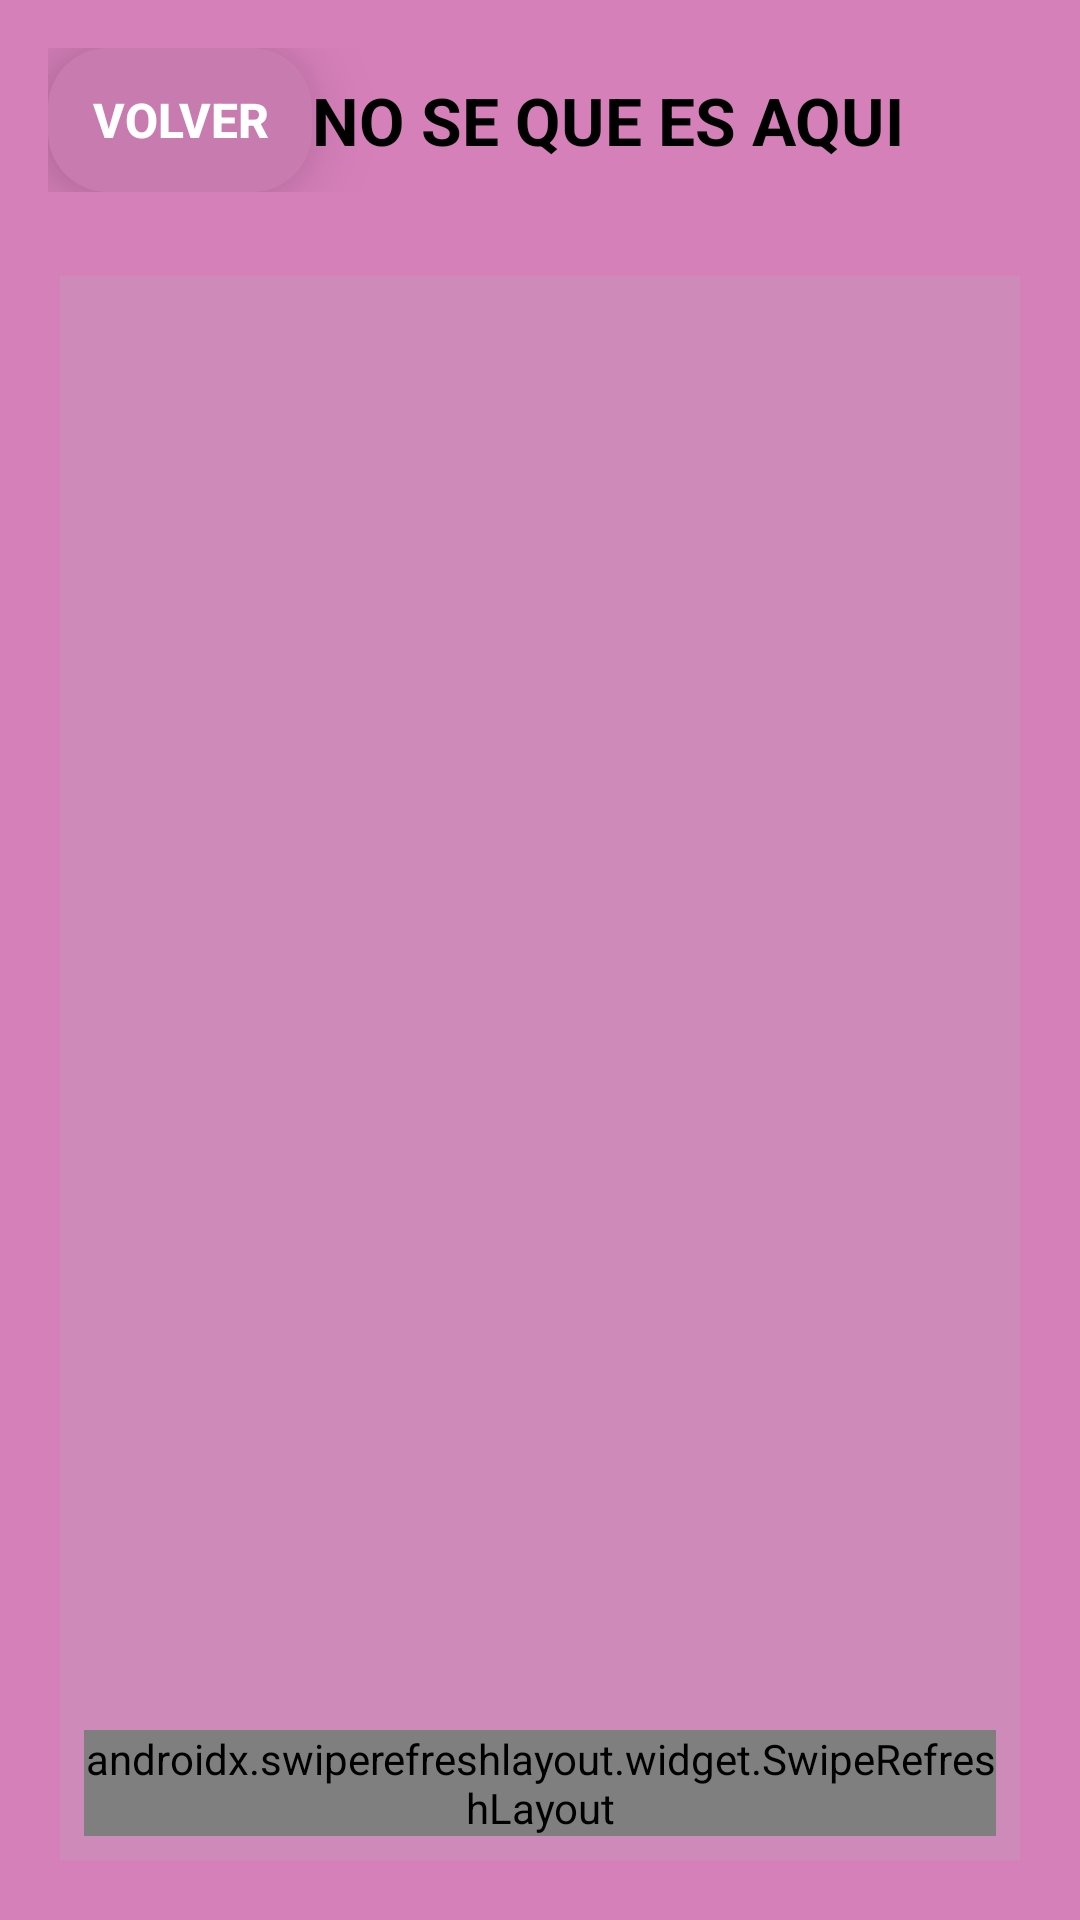

Android layout source for this screen:
<!-- AndroidManifest.xml: application theme Theme.MICHISTEMA -->
<!-- res/layout/hola.xml -->
<?xml version="1.0" encoding="utf-8"?>
<androidx.constraintlayout.widget.ConstraintLayout
    xmlns:android="http://schemas.android.com/apk/res/android"
    xmlns:app="http://schemas.android.com/apk/res-auto"
    xmlns:tools="http://schemas.android.com/tools"
    android:id="@+id/main"
    android:layout_width="match_parent"
    android:layout_height="match_parent"
    android:padding="8dp"
    android:background="#D680BA"
    tools:context=".ui.main.LitterBoxActivity">

    <androidx.constraintlayout.widget.ConstraintLayout
        android:id="@+id/containerBar"
        android:layout_width="match_parent"
        android:layout_height="wrap_content"
        android:background="@drawable/rounded_container"
        android:elevation="8dp"
        android:padding="8dp"
        app:layout_constraintTop_toTopOf="parent"
        app:layout_constraintStart_toStartOf="parent"
        app:layout_constraintEnd_toEndOf="parent">

        <Button
            android:id="@+id/btn_volver"
            android:layout_width="wrap_content"
            android:layout_height="48dp"
            android:text="Volver"
            android:textSize="16sp"
            android:textStyle="bold"
            android:textColor="@android:color/white"
            android:background="@drawable/gradient_button_back"
            android:stateListAnimator="@animator/button_elevation"
            app:backgroundTint="@null"
            app:layout_constraintStart_toStartOf="parent"
            app:layout_constraintTop_toTopOf="parent"
            app:layout_constraintBottom_toBottomOf="parent"/>

        <TextView
            android:id="@+id/nameLitterBox"
            android:layout_width="wrap_content"
            android:layout_height="wrap_content"
            android:text="NO SE QUE ES AQUI"
            android:textSize="22sp"
            android:textStyle="bold"
            android:textColor="@android:color/black"
            app:layout_constraintTop_toTopOf="parent"
            app:layout_constraintBottom_toBottomOf="parent"
            app:layout_constraintStart_toEndOf="@id/btn_volver"
            app:layout_constraintHorizontal_bias="0.5"/>

    </androidx.constraintlayout.widget.ConstraintLayout>

    <androidx.constraintlayout.widget.ConstraintLayout
        android:id="@+id/outerContainer"
        android:layout_width="0dp"
        android:layout_height="0dp"
        android:layout_marginTop="8dp"
        android:background="@drawable/rounded_container"
        android:elevation="8dp"
        android:padding="12dp"
        app:layout_constraintTop_toBottomOf="@id/containerBar"
        app:layout_constraintStart_toStartOf="parent"
        app:layout_constraintEnd_toEndOf="parent"
        app:layout_constraintBottom_toBottomOf="parent">

        <androidx.constraintlayout.widget.ConstraintLayout
            android:id="@+id/innerContainer"
            android:layout_width="match_parent"
            android:layout_height="match_parent"
            android:background="#CE8BB9"
            android:padding="8dp"
            app:layout_constraintBottom_toBottomOf="parent"
            app:layout_constraintEnd_toEndOf="parent"
            app:layout_constraintHorizontal_bias="1.0"
            app:layout_constraintStart_toStartOf="parent"
            app:layout_constraintTop_toTopOf="parent"
            app:layout_constraintVertical_bias="0.0">

            
            <androidx.swiperefreshlayout.widget.SwipeRefreshLayout
                android:id="@+id/swipe_refresh_layout"
                android:layout_width="match_parent"
                android:layout_height="0dp"
                app:layout_constraintBottom_toBottomOf="parent">

                
                <androidx.recyclerview.widget.RecyclerView
                    android:id="@+id/recyclerViewDevicesProfile"
                    android:layout_width="match_parent"
                    android:layout_height="match_parent"
                    android:paddingTop="10dp"
                    app:layoutManager="androidx.recyclerview.widget.LinearLayoutManager" />
            </androidx.swiperefreshlayout.widget.SwipeRefreshLayout>

        </androidx.constraintlayout.widget.ConstraintLayout>
    </androidx.constraintlayout.widget.ConstraintLayout>

</androidx.constraintlayout.widget.ConstraintLayout>
<!-- resources referenced by this layout -->
<resources>
  <!-- drawable gradient_button_back (drawable) -->
  <?xml version="1.0" encoding="utf-8"?>
  <shape xmlns:android="http://schemas.android.com/apk/res/android">
      <solid android:color="#C77BAF"/>
      <corners android:radius="20dp"/>
  </shape>
  <style name="Theme.MICHISTEMA" parent="Base.Theme.MICHISTEMA" />
  <style name="Base.Theme.MICHISTEMA" parent="Theme.Material3.DayNight.NoActionBar">
          
          
      </style>
</resources>
